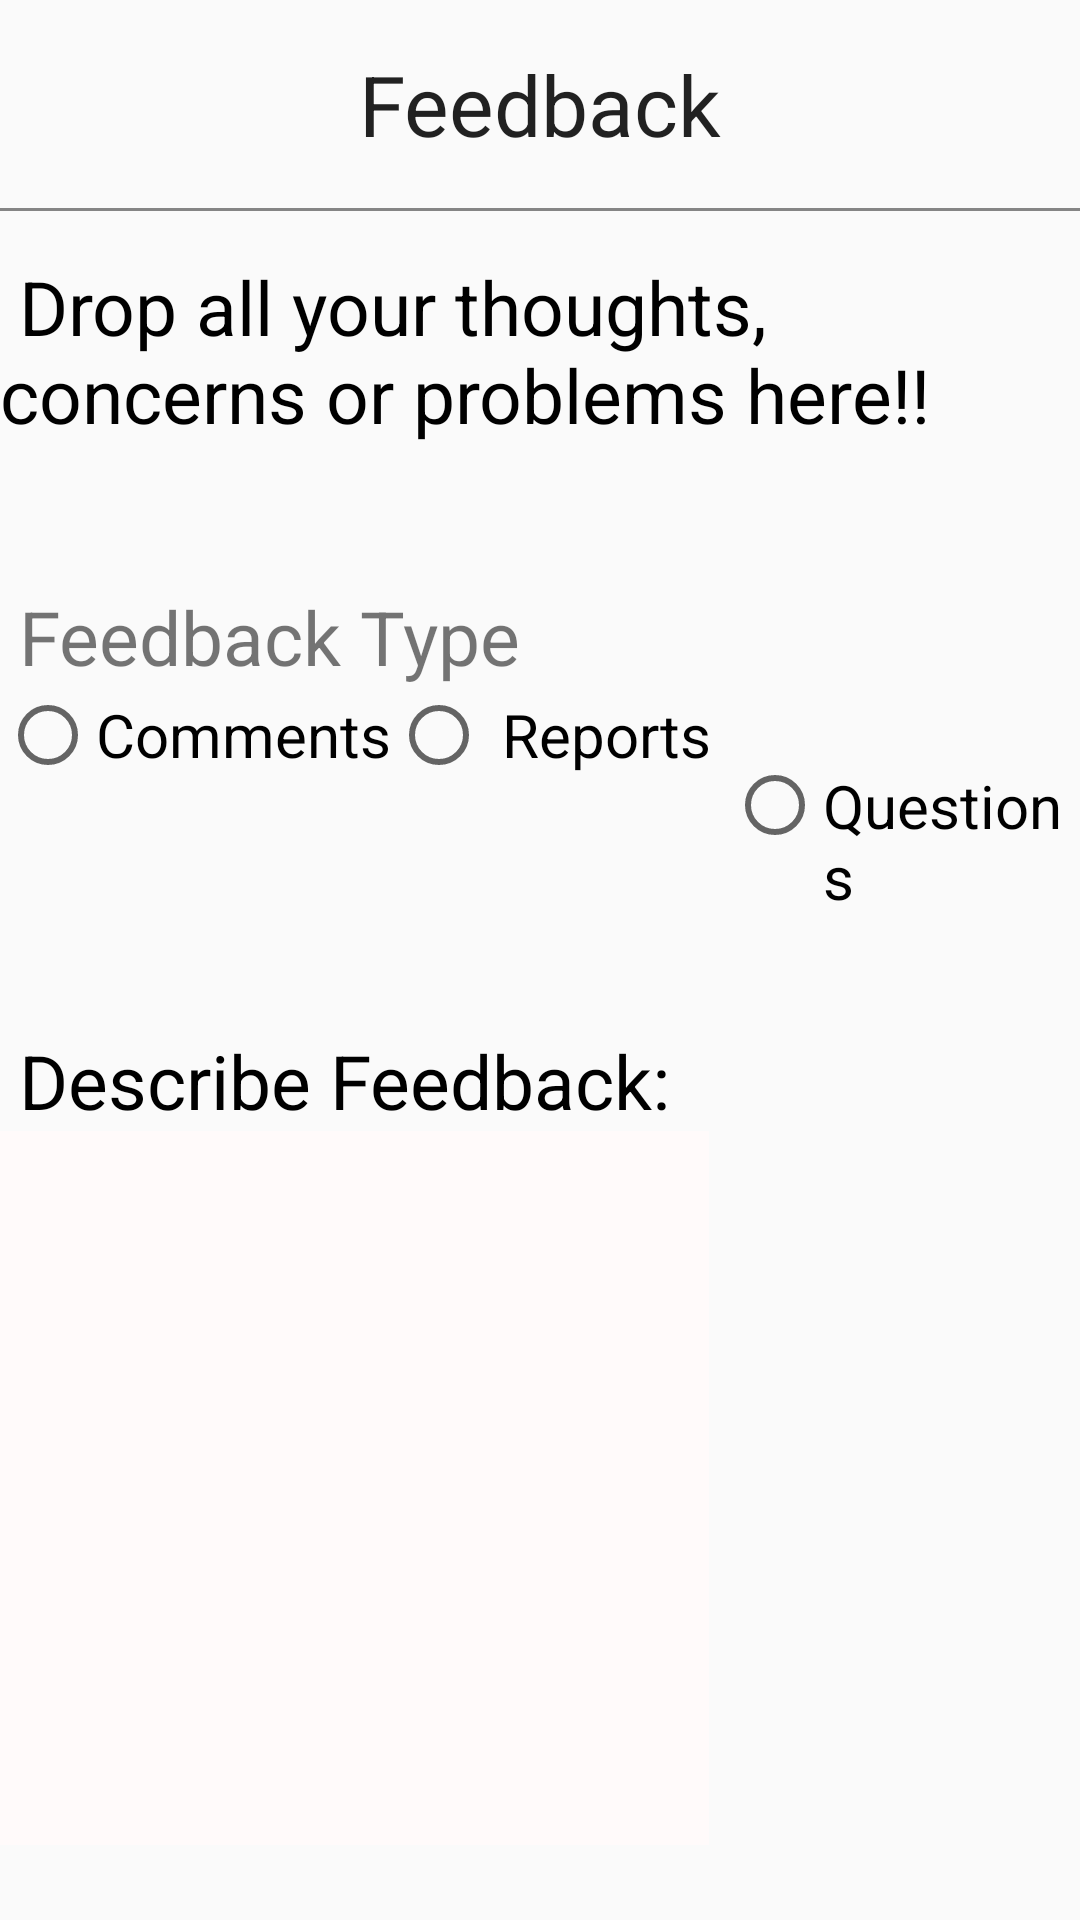

Reconstruct the res/layout file that produces this screen, plus the resources it refers to.
<!-- AndroidManifest.xml: application theme AppTheme -->
<!-- res/layout/fragment_feedback.xml -->
<LinearLayout xmlns:android="http://schemas.android.com/apk/res/android"
    xmlns:tools="http://schemas.android.com/tools"
    android:layout_width="match_parent"
    android:layout_height="match_parent"
    tools:context="info.androidhive.listviewfeed.Frag_ment.Feedback"
    android:orientation="vertical">

    

    <TextView
        android:id="@+id/title"
        android:textSize="28sp"
        android:paddingTop="@dimen/activity_vertical_margin"
        android:paddingBottom="@dimen/activity_vertical_margin"
        android:paddingRight="8dp"
        android:gravity="center"
        android:paddingLeft="8dp"
        android:textAppearance="@style/TextAppearance.AppCompat.Large"
        android:text=" Feedback "
        android:layout_width="match_parent"
        android:layout_height="wrap_content" />
    
    <View
        android:id="@+id/se1"
        android:layout_width="match_parent"
        android:layout_height="1dp"
        android:layout_marginBottom="5dp"
        android:background="#858585" />
    <LinearLayout
        android:layout_width="match_parent"
        android:layout_height="wrap_content"
        android:orientation="vertical"
        android:paddingBottom="10dp"
        android:paddingTop="10dp">
        <LinearLayout
            android:layout_width="wrap_content"
            android:layout_height="wrap_content"
            android:orientation="vertical">
            <TextView
                android:id="@+id/se2"
                android:layout_width="match_parent"
                android:layout_height="80dp"
                android:text=" Drop all your thoughts, concerns or problems here!! "
                android:textSize="25dp"
                android:textColor="#000"              />
            <View
                android:id="@+id/sep3"
                android:layout_width="match_parent"
                android:layout_height="25dp"
                android:layout_marginBottom="5dp"/>
        </LinearLayout>
        <LinearLayout
            android:layout_width="match_parent"
            android:layout_height="wrap_content"
            android:orientation="vertical">
            <TextView
                android:id="@+id/se2"
                android:layout_width="wrap_content"
                android:layout_height="wrap_content"
                android:text=" Feedback Type "
                android:textSize="25dp"/>
            <LinearLayout
                android:layout_width="match_parent"
                android:layout_height="wrap_content" >
                <RadioButton
                    android:id="@+id/rb1"
                    android:layout_width="wrap_content"
                    android:layout_height="wrap_content"
                    android:text="Comments"
                    android:textSize="20dp"/>
                <RadioButton
                    android:layout_width="wrap_content"
                    android:layout_height="wrap_content"
                    android:text=" Reports "
                    android:textSize="20dp"/>
                <RadioButton
                    android:layout_width="wrap_content"
                    android:layout_height="wrap_content"
                    android:text=" Questions "
                    android:textSize="20dp"/>
            </LinearLayout>
            <View
                android:id="@+id/sep3"
                android:layout_width="match_parent"
                android:layout_height="25dp"
                android:layout_marginBottom="5dp"
                />
            <LinearLayout
                android:layout_width="match_parent"
                android:layout_height="wrap_content"
                android:orientation="vertical"
                android:paddingBottom="10dp"
                android:paddingTop="10dp">
                <LinearLayout
                    android:layout_width="wrap_content"
                    android:layout_height="wrap_content"
                    android:orientation="vertical">
                    <TextView
                        android:id="@+id/se2"
                        android:layout_width="wrap_content"
                        android:layout_height="wrap_content"
                        android:text=" Describe Feedback:  "
                        android:textSize="25dp"
                        android:textColor="#000"/>
                    <View
                        android:id="@+id/sep3"
                        android:layout_width="match_parent"
                        android:layout_height="wrap_content"
                        android:layout_marginBottom="5dp"
                        android:background="#FFFAFA" />
                </LinearLayout>
            </LinearLayout>
        </LinearLayout>
    </LinearLayout>
</LinearLayout>
<!-- resources referenced by this layout -->
<resources>
  <dimen name="activity_vertical_margin">16dp</dimen>
  <style name="AppTheme" parent="Theme.AppCompat.Light.NoActionBar">
          
          <item name="colorPrimary">@color/colorPrimary</item>
          <item name="colorPrimaryDark">@color/colorPrimaryDark</item>
          <item name="colorAccent">@color/colorAccent</item>
      </style>
  <color name="colorPrimary">#3F51B5</color>
  <color name="colorPrimaryDark">#303F9F</color>
  <color name="colorAccent">#FF4081</color>
</resources>
